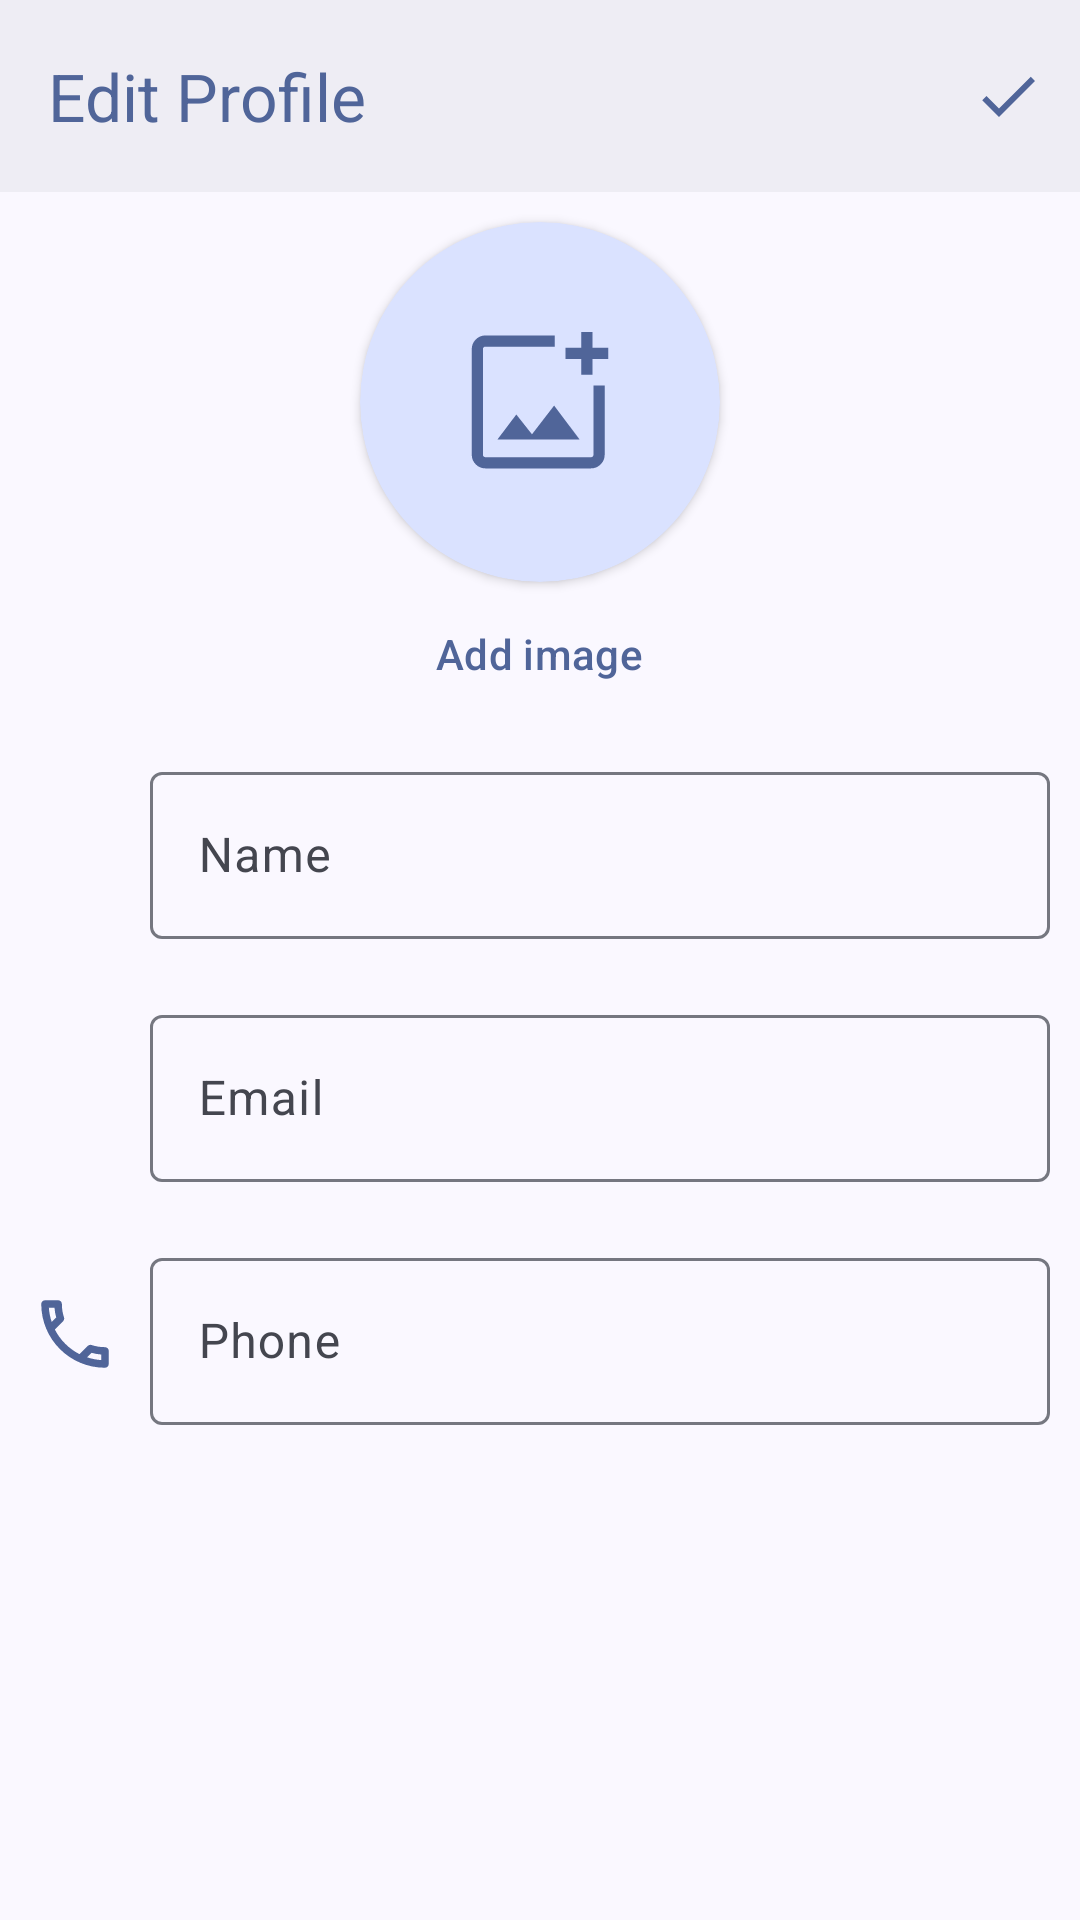

Here is an Android app screen rendered from its layout file. Give the layout XML and the strings, colors and styles it references.
<!-- AndroidManifest.xml: application theme AppTheme -->
<!-- res/layout/fragment_edit_profile.xml -->
<?xml version="1.0" encoding="utf-8"?>
<androidx.constraintlayout.widget.ConstraintLayout xmlns:android="http://schemas.android.com/apk/res/android"
    xmlns:app="http://schemas.android.com/apk/res-auto"
    xmlns:tools="http://schemas.android.com/tools"
    android:layout_width="match_parent"
    android:layout_height="match_parent">

    <com.google.android.material.appbar.AppBarLayout
        android:id="@+id/materialToolbar"
        android:layout_width="match_parent"
        android:layout_height="?attr/actionBarSize"
        android:background="@color/md_theme_surfaceContainer"
        app:layout_constraintEnd_toEndOf="parent"
        app:layout_constraintStart_toStartOf="parent"
        app:layout_constraintTop_toTopOf="parent">

        <com.google.android.material.appbar.MaterialToolbar
            android:id="@+id/profile_edit_toolbar"
            android:layout_width="match_parent"
            android:layout_height="match_parent"
            app:menu="@menu/edit_profile"
            app:title="Edit Profile"
            app:titleTextColor="@color/md_theme_primary" />
    </com.google.android.material.appbar.AppBarLayout>

    <androidx.core.widget.NestedScrollView
        android:layout_width="match_parent"
        android:layout_height="0dp"
        app:layout_constraintBottom_toBottomOf="parent"
        app:layout_constraintEnd_toEndOf="parent"
        app:layout_constraintStart_toStartOf="parent"
        app:layout_constraintTop_toBottomOf="@+id/materialToolbar">


        <LinearLayout
            android:layout_width="match_parent"
            android:layout_height="wrap_content"
            android:layout_gravity="center_horizontal"
            android:orientation="vertical">

            <androidx.cardview.widget.CardView
                android:id="@+id/user_dp_cardView"
                android:layout_width="120dp"
                android:layout_height="120dp"
                android:layout_gravity="center"
                app:cardBackgroundColor="@color/md_theme_primaryContainer"
                android:layout_marginTop="10dp"
                android:padding="30dp"
                app:cardCornerRadius="120dp">

                <com.google.android.material.imageview.ShapeableImageView
                    android:foreground="?android:attr/selectableItemBackground"
                    android:focusable="true"
                    android:id="@+id/user_dp"
                    android:layout_width="118dp"
                    android:layout_height="118dp"
                    android:layout_gravity="center"
                    android:layout_margin="5dp"
                    android:scaleType="centerInside"
                    android:src="@drawable/ic_add_image"
                    app:shapeAppearanceOverlay="@style/Circular" />
            </androidx.cardview.widget.CardView>

            <LinearLayout
                android:layout_width="match_parent"
                android:layout_height="wrap_content"
                android:gravity="center_horizontal">

                <com.google.android.material.button.MaterialButton
                    android:id="@+id/add_image_button"
                    style="?attr/materialIconButtonStyle"
                    android:layout_width="wrap_content"
                    android:layout_height="wrap_content"
                    android:text="Add image"
                    tools:ignore="MissingConstraints"
                    tools:layout_editor_absoluteX="124dp" />

                <Button
                    android:id="@+id/remove_image_btn"
                    style="@style/Widget.Material3.Button.TextButton"
                    android:layout_width="wrap_content"
                    android:layout_height="wrap_content"
                    android:text="Remove"
                    android:visibility="gone"
                    app:icon="@drawable/ic_delete"
                    app:layout_constraintTop_toBottomOf="@+id/profile_image_container"
                    tools:ignore="MissingConstraints"
                    tools:layout_editor_absoluteX="212dp" />
            </LinearLayout>


            <LinearLayout
                android:layout_width="match_parent"
                android:layout_height="wrap_content"
                android:layout_margin="10dp">

                <ImageView
                    android:layout_width="30dp"
                    android:layout_height="33dp"
                    android:layout_gravity="center"
                    android:layout_marginEnd="10dp"
                    android:src="@drawable/ic_person" />

                <com.google.android.material.textfield.TextInputLayout
                    android:id="@+id/name_edit_text_layout"
                    android:layout_width="match_parent"
                    android:layout_height="wrap_content">

                    <com.google.android.material.textfield.TextInputEditText
                        android:id="@+id/name_edittext"
                        android:layout_width="match_parent"
                        android:layout_height="wrap_content"
                        android:hint="Name"
                        android:imeOptions="actionNext"
                        android:inputType="text"
                        android:maxLines="1" />
                </com.google.android.material.textfield.TextInputLayout>

            </LinearLayout>

            <LinearLayout
                android:layout_width="match_parent"
                android:layout_height="wrap_content"
                android:layout_margin="10dp">

                <ImageView
                    android:layout_width="30dp"
                    android:layout_height="33dp"
                    android:layout_gravity="center"
                    android:layout_marginEnd="10dp"
                    android:src="@drawable/ic_email" />

                <com.google.android.material.textfield.TextInputLayout
                    android:id="@+id/email_edit_text_layout"
                    android:layout_width="match_parent"
                    android:layout_height="wrap_content">

                    <com.google.android.material.textfield.TextInputEditText
                        android:id="@+id/email_edittext"
                        android:layout_width="match_parent"
                        android:layout_height="wrap_content"
                        android:hint="Email"
                        android:imeOptions="actionNext"
                        android:inputType="textEmailAddress"
                        android:maxLines="1" />
                </com.google.android.material.textfield.TextInputLayout>

            </LinearLayout>

            <LinearLayout
                android:layout_width="match_parent"
                android:layout_height="wrap_content"
                android:layout_gravity="center"
                android:layout_margin="10dp">

                <ImageView
                    android:layout_width="30dp"
                    android:layout_height="33dp"
                    android:layout_gravity="center"
                    android:layout_marginEnd="10dp"
                    android:src="@drawable/ic_phone" />

                <com.google.android.material.textfield.TextInputLayout
                    android:id="@+id/phone_number_edittext_layout"
                    android:layout_width="match_parent"
                    android:layout_height="wrap_content">

                    <com.google.android.material.textfield.TextInputEditText
                        android:id="@+id/phone_number_edittext"
                        android:layout_width="match_parent"
                        android:layout_height="wrap_content"
                        android:hint="Phone"
                        android:imeOptions="actionDone"
                        android:inputType="number"
                        android:maxLines="1" />
                </com.google.android.material.textfield.TextInputLayout>

            </LinearLayout>

        </LinearLayout>
    </androidx.core.widget.NestedScrollView>


</androidx.constraintlayout.widget.ConstraintLayout>
<!-- resources referenced by this layout -->
<resources>
  <color name="md_theme_primary">#506599</color>
  <color name="md_theme_primaryContainer">#DAE2FF</color>
  <color name="md_theme_surfaceContainer">#EEEDF4</color>
  <!-- drawable ic_delete (drawable) -->
  <vector android:height="24dp" android:tint="@color/md_theme_primary"
      android:viewportHeight="24" android:viewportWidth="24"
      android:width="24dp" xmlns:android="http://schemas.android.com/apk/res/android">
      <path android:fillColor="@android:color/white" android:pathData="M6,19c0,1.1 0.9,2 2,2h8c1.1,0 2,-0.9 2,-2L18,7L6,7v12zM8,9h8v10L8,19L8,9zM15.5,4l-1,-1h-5l-1,1L5,4v2h14L19,4z"/>
  </vector>
  <!-- drawable ic_email (drawable-night) -->
  <vector android:height="24dp" android:tint="@color/md_theme_primary"
      android:viewportHeight="24" android:viewportWidth="24"
      android:width="24dp" xmlns:android="http://schemas.android.com/apk/res/android">
      <path android:fillColor="@android:color/white" android:pathData="M20,4L4,4c-1.1,0 -1.99,0.9 -1.99,2L2,18c0,1.1 0.9,2 2,2h16c1.1,0 2,-0.9 2,-2L22,6c0,-1.1 -0.9,-2 -2,-2zM20,18L4,18L4,8l8,5 8,-5v10zM12,11L4,6h16l-8,5z"/>
  </vector>
  <style name="Circular">
          <item name="cornerSize">50%</item>
      </style>
  <color name="md_theme_onPrimary">#FFFFFF</color>
  <color name="md_theme_onPrimaryContainer">#001946</color>
  <color name="md_theme_secondary">#585E71</color>
  <color name="md_theme_onSecondary">#FFFFFF</color>
  <color name="md_theme_secondaryContainer">#DCE2F9</color>
  <color name="md_theme_onSecondaryContainer">#151B2C</color>
  <color name="md_theme_tertiary">#735572</color>
  <color name="md_theme_onTertiary">#FFFFFF</color>
  <color name="md_theme_tertiaryContainer">#FED7FA</color>
  <color name="md_theme_onTertiaryContainer">#2A122C</color>
  <color name="md_theme_error">#BA1A1A</color>
  <color name="md_theme_onError">#FFFFFF</color>
  <color name="md_theme_errorContainer">#FFDAD6</color>
  <color name="md_theme_onErrorContainer">#410002</color>
  <color name="md_theme_background">#FAF8FF</color>
  <color name="md_theme_onBackground">#1A1B21</color>
  <color name="md_theme_surface">#FAF8FF</color>
  <color name="md_theme_onSurface">#1A1B21</color>
  <color name="md_theme_surfaceVariant">#E1E2EC</color>
  <color name="md_theme_onSurfaceVariant">#44464F</color>
  <color name="md_theme_outline">#757780</color>
  <color name="md_theme_outlineVariant">#C5C6D0</color>
  <color name="md_theme_inverseSurface">#2F3036</color>
  <color name="md_theme_inverseOnSurface">#F1F0F7</color>
  <color name="md_theme_inversePrimary">#B1C5FF</color>
  <color name="md_theme_primaryFixed">#DAE2FF</color>
  <color name="md_theme_onPrimaryFixed">#001946</color>
  <color name="md_theme_primaryFixedDim">#B1C5FF</color>
  <color name="md_theme_onPrimaryFixedVariant">#2F4578</color>
  <color name="md_theme_secondaryFixed">#DCE2F9</color>
  <color name="md_theme_onSecondaryFixed">#151B2C</color>
  <color name="md_theme_secondaryFixedDim">#C0C6DC</color>
  <color name="md_theme_onSecondaryFixedVariant">#404659</color>
  <color name="md_theme_tertiaryFixed">#FED7FA</color>
  <color name="md_theme_onTertiaryFixed">#2A122C</color>
  <color name="md_theme_tertiaryFixedDim">#E0BBDD</color>
  <color name="md_theme_onTertiaryFixedVariant">#593D59</color>
  <color name="md_theme_surfaceDim">#DAD9E0</color>
  <color name="md_theme_surfaceBright">#FAF8FF</color>
  <color name="md_theme_surfaceContainerLowest">#FFFFFF</color>
  <color name="md_theme_surfaceContainerLow">#F4F3FA</color>
  <color name="md_theme_surfaceContainerHigh">#E8E7EF</color>
  <color name="md_theme_surfaceContainerHighest">#E2E2E9</color>
</resources>
